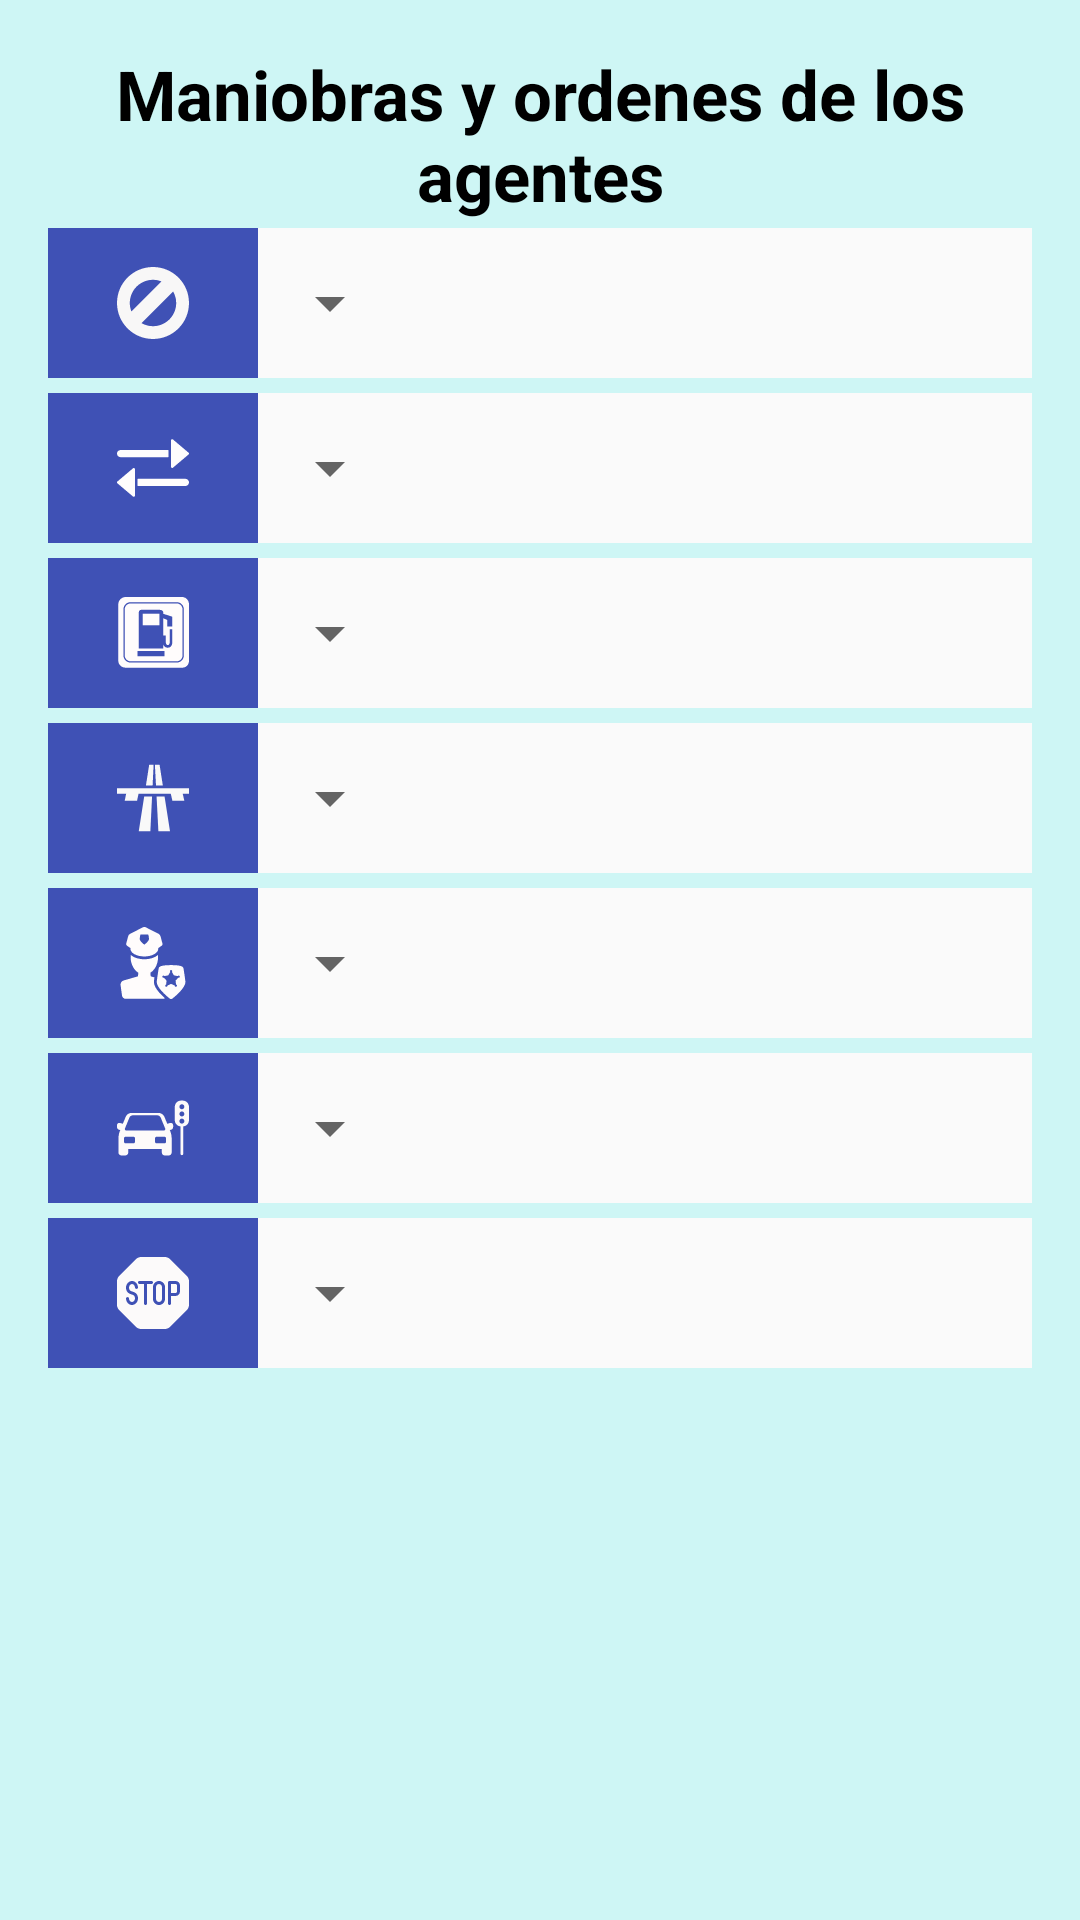

The Android layout XML behind this screen, and the referenced resources:
<!-- AndroidManifest.xml: application theme AppTheme -->
<!-- res/layout/tab4.xml -->
<?xml version="1.0" encoding="utf-8"?>
<RelativeLayout xmlns:android="http://schemas.android.com/apk/res/android"
    xmlns:tools="http://schemas.android.com/tools"
    android:layout_width="match_parent"
    android:layout_height="match_parent"
    android:paddingBottom="@dimen/activity_vertical_margin"
    android:paddingLeft="@dimen/activity_horizontal_margin"
    android:paddingRight="@dimen/activity_horizontal_margin"
    android:paddingTop="@dimen/activity_vertical_margin"
    android:background="@color/azulito"
    tools:context="ej6.adsw.dit.upm.es.matestdrivedefinitivo.Tab4">

    <TextView
        android:layout_width="wrap_content"
        android:layout_height="wrap_content"
        android:textSize="23dp"
        android:id="@+id/Seccion4"
        android:layout_centerHorizontal="true"
        android:text="@string/seccion4"
        android:textStyle="bold"
        android:textColor="@color/black"
        android:textAlignment="center"/>

    <LinearLayout
        android:orientation="vertical"
        android:layout_width="match_parent"
        android:layout_height="match_parent"
        android:layout_marginTop="60dp"
        android:focusable="true"
        android:focusableInTouchMode="true"
        android:layout_centerHorizontal="true">

        <LinearLayout
            android:orientation="horizontal"
            android:layout_width="match_parent"
            android:layout_height="wrap_content"
            android:background="#FAFAFA">
            <ImageButton
                android:id="@+id/image_buttonA"
                android:layout_width="70dp"
                android:layout_height="50dp"
                android:src="@drawable/a1"
                android:layout_alignParentLeft="true"
                android:layout_alignParentStart="true"
                android:layout_gravity="center_horizontal"
                android:nestedScrollingEnabled="true"
                android:background="@color/colorPrimary"/>
            <Spinner
                android:id="@+id/spinnerA"
                android:layout_width="wrap_content"
                android:layout_height="50dp"
                android:layout_alignTop="@+id/image_buttonA"

                android:layout_alignRight="@+id/image_buttonCSMA"
                android:layout_alignEnd="@+id/image_buttonCSMA">
            </Spinner>

        </LinearLayout>

        <LinearLayout
            android:orientation="horizontal"
            android:layout_width="match_parent"
            android:layout_height="wrap_content"
            android:background="#FAFAFA"
            android:layout_marginTop="5dp">
            <ImageButton
                android:id="@+id/image_buttonCSMA"
                android:layout_width="70dp"
                android:layout_height="50dp"
                android:src="@drawable/a2"
                android:layout_alignParentLeft="true"
                android:layout_alignParentStart="true"
                android:layout_gravity="center_horizontal"
                android:nestedScrollingEnabled="true"
                android:background="@color/colorPrimary"/>
            <Spinner
                android:id="@+id/spinnerCSMA"
                android:layout_width="wrap_content"
                android:layout_height="50dp"
                android:layout_alignTop="@+id/image_buttonCSMA"

                android:layout_alignRight="@+id/image_buttonDPE"
                android:layout_alignEnd="@+id/image_buttonDPE">
            </Spinner>

        </LinearLayout>

        <LinearLayout
            android:orientation="horizontal"
            android:layout_width="match_parent"
            android:layout_height="wrap_content"
            android:background="#FAFAFA"
            android:layout_marginTop="5dp">
            <ImageButton
                android:id="@+id/image_buttonDPE"
                android:layout_width="70dp"
                android:layout_height="50dp"
                android:src="@drawable/a3"
                android:layout_alignParentLeft="true"
                android:layout_alignParentStart="true"
                android:layout_gravity="center_horizontal"
                android:nestedScrollingEnabled="true"
                android:background="@color/colorPrimary"/>
            <Spinner
                android:id="@+id/spinnerDPE"
                android:layout_width="wrap_content"
                android:layout_height="50dp"
                android:layout_alignTop="@+id/image_buttonDPE"

                android:layout_alignRight="@+id/image_buttonIPN"
                android:layout_alignEnd="@+id/image_buttonIPN">
            </Spinner>
        </LinearLayout>

        <LinearLayout
            android:orientation="horizontal"
            android:layout_width="match_parent"
            android:layout_height="wrap_content"
            android:background="#FAFAFA"
            android:layout_marginTop="5dp">
            <ImageButton
                android:id="@+id/image_buttonIPN"
                android:layout_width="70dp"
                android:layout_height="50dp"
                android:src="@drawable/a4"
                android:layout_alignParentLeft="true"
                android:layout_alignParentStart="true"
                android:layout_gravity="center_horizontal"
                android:nestedScrollingEnabled="true"
                android:background="@color/colorPrimary"/>
            <Spinner
                android:id="@+id/spinnerIPN"
                android:layout_width="wrap_content"
                android:layout_height="50dp"
                android:layout_alignTop="@+id/image_buttonIPN"

                android:layout_alignRight="@+id/image_buttonIVA"
                android:layout_alignEnd="@+id/image_buttonIVA">
            </Spinner>
        </LinearLayout>

        <LinearLayout
            android:orientation="horizontal"
            android:layout_width="match_parent"
            android:layout_height="wrap_content"
            android:background="#FAFAFA"
            android:layout_marginTop="5dp">
            <ImageButton
                android:id="@+id/image_buttonIVA"
                android:layout_width="70dp"
                android:layout_height="50dp"
                android:src="@drawable/a5"
                android:layout_alignParentLeft="true"
                android:layout_alignParentStart="true"
                android:layout_gravity="center_horizontal"
                android:nestedScrollingEnabled="true"
                android:background="@color/colorPrimary"/>
            <Spinner
                android:id="@+id/spinnerIVA"
                android:layout_width="wrap_content"
                android:layout_height="50dp"
                android:layout_alignTop="@+id/image_buttonIVA"

                android:layout_alignRight="@+id/image_buttonMI"
                android:layout_alignEnd="@+id/image_buttonMI">
            </Spinner>
        </LinearLayout>

        <LinearLayout
            android:orientation="horizontal"
            android:layout_width="match_parent"
            android:layout_height="wrap_content"
            android:background="#FAFAFA"
            android:layout_marginTop="5dp">
            <ImageButton
                android:id="@+id/image_buttonMI"
                android:layout_width="70dp"
                android:layout_height="50dp"
                android:src="@drawable/a6"
                android:layout_alignParentLeft="true"
                android:layout_alignParentStart="true"
                android:layout_gravity="center_horizontal"
                android:nestedScrollingEnabled="true"
                android:background="@color/colorPrimary"/>
            <Spinner
                android:id="@+id/spinnerMI"
                android:layout_width="wrap_content"
                android:layout_height="50dp"
                android:layout_alignTop="@+id/image_buttonMI"

                android:layout_alignRight="@+id/image_buttonSOC"
                android:layout_alignEnd="@+id/image_buttonSOC">
            </Spinner>
        </LinearLayout>

        <LinearLayout
            android:orientation="horizontal"
            android:layout_width="match_parent"
            android:layout_height="wrap_content"
            android:background="#FAFAFA"
            android:layout_marginTop="5dp">
            <ImageButton
                android:id="@+id/image_buttonSOC"
                android:layout_width="70dp"
                android:layout_height="50dp"
                android:src="@drawable/a7"
                android:layout_alignParentLeft="true"
                android:layout_alignParentStart="true"
                android:layout_gravity="center_horizontal"
                android:nestedScrollingEnabled="true"
                android:background="@color/colorPrimary"/>
            <Spinner
                android:id="@+id/spinnerSOC"
                android:layout_width="wrap_content"
                android:layout_height="50dp"
                android:layout_alignTop="@+id/image_buttonSOC"

                android:layout_alignRight="@+id/image_buttonSOC"
                android:layout_alignEnd="@+id/image_buttonSOC">
            </Spinner>
        </LinearLayout>
    </LinearLayout>

</RelativeLayout>
<!-- resources referenced by this layout -->
<resources>
  <color name="azulito">#CEF6F5</color>
  <color name="black">#000000</color>
  <color name="colorPrimary">#3F51B5</color>
  <dimen name="activity_horizontal_margin">16dp</dimen>
  <dimen name="activity_vertical_margin">16dp</dimen>
  <!-- drawable a1 (drawable) -->
  <vector android:height="24dp" android:viewportHeight="500.443"
      android:viewportWidth="500.443" android:width="24dp" xmlns:android="http://schemas.android.com/apk/res/android">
      <path android:fillColor="#F8F7F7" android:pathData="M250.2,500.4c138.2,0 250.2,-112 250.2,-250.2C500.4,112 388.4,0 250.2,0C112,0 0,112 0,250.2C0,388.4 112,500.4 250.2,500.4zM411.5,250.2c0,89.1 -72.2,161.3 -161.3,161.3c-29.1,0 -56.4,-7.8 -80,-21.4l219.9,-219.9C403.6,193.8 411.5,221.1 411.5,250.2zM250.2,89c20.8,0 40.7,4.1 58.9,11.3L100.2,309.1c-7.2,-18.3 -11.3,-38.1 -11.3,-58.9C89,161.2 161.2,89 250.2,89z"/>
  </vector>
  <!-- drawable a2 (drawable) -->
  <vector android:height="24dp" android:viewportHeight="512.002"
      android:viewportWidth="512.002" android:width="24dp" xmlns:android="http://schemas.android.com/apk/res/android">
      <path android:fillColor="#FEFDFD" android:pathData="M362.7,128H26.6c-12.4,0 -23.8,8.3 -26.1,20.5c-3.2,16.3 9.3,30.7 25.1,30.7h337.1c2.4,0 4.3,-1.9 4.3,-4.3v-42.7C366.9,129.9 365,128 362.7,128z"/>
      <path android:fillColor="#FEFDFD" android:pathData="M509,147.1L398,53.2c-2.5,-2.1 -6.1,-2.6 -9.1,-1.2c-3,1.4 -4.9,4.4 -4.9,7.7v187.7c0,3.3 1.9,6.3 4.9,7.7c1.2,0.5 2.4,0.8 3.6,0.8c2,0 3.9,-0.7 5.5,-2l110.9,-93.9c1.9,-1.6 3,-4 3,-6.5S510.9,148.7 509,147.1z"/>
      <path android:fillColor="#FEFDFD" android:pathData="M123.1,256.8c-3,-1.4 -6.6,-0.9 -9.1,1.2L3,351.9c-1.9,1.6 -3,4 -3,6.5s1.1,4.9 3,6.5l110.9,93.9c1.6,1.3 3.5,2 5.5,2c1.2,0 2.4,-0.3 3.6,-0.8c3,-1.4 4.9,-4.4 4.9,-7.7V264.5C128,261.2 126.1,258.2 123.1,256.8z"/>
      <path android:fillColor="#FEFDFD" android:pathData="M511.5,353.3c-2.4,-12.2 -13.7,-20.5 -26.1,-20.5h-336.1c-2.4,0 -4.3,1.9 -4.3,4.3v42.7c0,2.4 1.9,4.3 4.3,4.3h337.1C502.2,384 514.7,369.6 511.5,353.3z"/>
  </vector>
  <!-- drawable a4 (drawable) -->
  <vector android:height="24dp" android:viewportHeight="497.25"
      android:viewportWidth="497.25" android:width="24dp" xmlns:android="http://schemas.android.com/apk/res/android">
      <path android:fillColor="#F9F9F9" android:pathData="M316.6,162.6l-22.5,-143.4l-32.4,0l7.6,143.4z"/>
      <path android:fillColor="#F9F9F9" android:pathData="M150.4,478.1l80,0l11.7,-239.1l-54.3,0z"/>
      <path android:fillColor="#F9F9F9" android:pathData="M285.9,478.1l80.1,0l-37.4,-239.1l-55.3,0z"/>
      <path android:fillColor="#F9F9F9" android:pathData="M245.9,162.6l7,-143.4l-30.7,0l-22.5,143.4z"/>
      <path android:fillColor="#F9F9F9" android:pathData="M61,229.5l-2,9.6l-5.9,28.7l85.5,0l5.9,-28.7l2,-9.6l2,-9.6l42.4,0l52.3,0l29.2,0l53.3,0l45.9,0l2.2,9.6l2.2,9.6l6.7,28.7l82.5,0l-6.7,-28.7l-2.2,-9.6l-2.2,-9.6l43.4,0l0,-38.3l-177.7,0l-49.3,0l-25.3,0l-48.1,0l-196.8,0l0,38.3l63,0z"/>
  </vector>
  <string name="seccion4">Maniobras y ordenes de los agentes</string>
  <style name="AppTheme" parent="Theme.AppCompat.Light.DarkActionBar">
          
          <item name="colorPrimary">@color/colorPrimary</item>
          <item name="colorPrimaryDark">@color/colorPrimaryDark</item>
          <item name="colorAccent">@color/colorAccent</item>
          
          <item name="windowActionBar">false</item>
          <item name="windowNoTitle">true</item>
      </style>
  <color name="colorPrimaryDark">#303F9F</color>
  <color name="colorAccent">#FF4081</color>
</resources>
